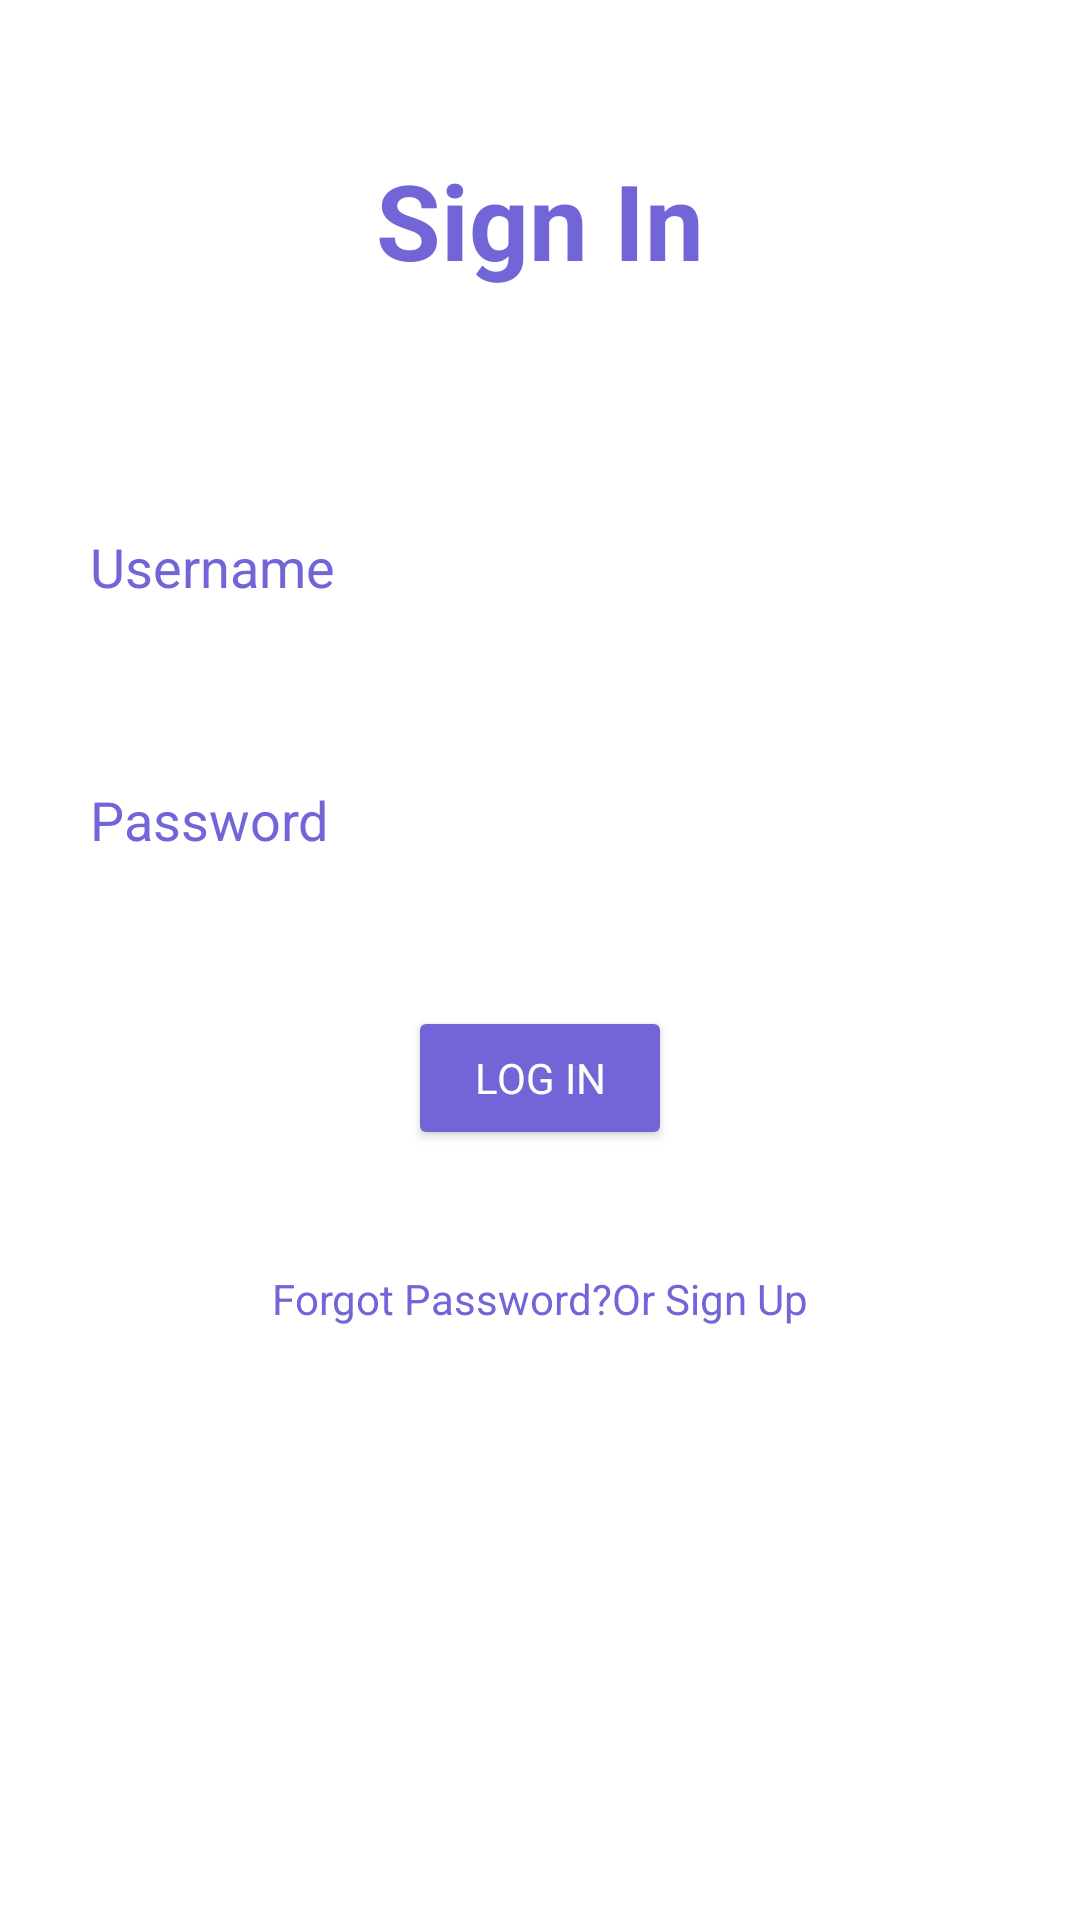

Here is an Android app screen rendered from its layout file. Give the layout XML and the strings, colors and styles it references.
<!-- AndroidManifest.xml: application theme Theme.HealthRecommender -->
<!-- res/layout/activity_sign_in.xml -->
<?xml version="1.0" encoding="utf-8"?>
<RelativeLayout xmlns:android="http://schemas.android.com/apk/res/android"
    xmlns:app="http://schemas.android.com/apk/res-auto"
    xmlns:tools="http://schemas.android.com/tools"
    android:layout_width="match_parent"
    android:layout_height="match_parent"
    android:layout_centerInParent="true"
    android:background="@color/white"
    tools:context=".SignIn">

    <TextView
        android:layout_width="match_parent"
        android:layout_height="wrap_content"
        android:id="@+id/signin"
        android:text="Sign In"
        android:fontFamily="sans-serif"
        android:textColor="@color/purple_200"
        android:textSize="35sp"
        android:textStyle="bold"
        android:layout_margin="50dp"
        android:gravity="center"
        tools:ignore="HardcodedText" />

    <EditText
        android:layout_width="match_parent"
        android:layout_height="wrap_content"
        android:id="@+id/username"
        android:layout_below="@+id/signin"
        android:background="#30ffffff"
        android:fontFamily="sans-serif"
        android:inputType="textEmailAddress"
        android:hint="Username"
        android:textColorHint="@color/purple_200"
        android:textColor="@color/purple_200"
        android:layout_margin="10dp"
        android:padding="20dp"
        android:drawableLeft="@drawable/ic_baseline_person_24"
        android:drawablePadding="20dp"
        tools:ignore="Autofill,HardcodedText,RtlHardcoded" />


    <EditText
        android:layout_width="match_parent"
        android:layout_height="wrap_content"
        android:id="@+id/password"
        android:layout_below="@+id/username"
        android:background="#30ffffff"
        android:fontFamily="sans-serif"
        android:inputType="textPassword"
        android:hint="Password"
        android:textColorHint="@color/purple_200"
        android:textColor="@color/purple_200"
        android:layout_margin="10dp"
        android:padding="20dp"
        android:drawableStart="@drawable/ic_baseline_lock_24"
        android:drawablePadding="20dp"
        tools:ignore="Autofill,HardcodedText" />

    <Button
        android:layout_width="wrap_content"
        android:layout_height="wrap_content"
        android:id="@+id/loginbtn"
        android:layout_below="@+id/password"
        android:fontFamily="sans-serif"
        android:text="Log In"
        android:textColor="@color/white"
        android:backgroundTint="@color/purple_200"
        android:layout_centerHorizontal="true"
        android:layout_margin="20dp"
        tools:ignore="HardcodedText" />

    <TextView
        android:id="@+id/forgotpass"
        android:layout_width="wrap_content"
        android:layout_height="wrap_content"
        android:layout_below="@+id/loginbtn"
        android:layout_centerHorizontal="true"
        android:layout_marginStart="20dp"
        android:layout_marginTop="20dp"
        android:layout_marginEnd="20dp"
        android:layout_marginBottom="20dp"
        android:clickable="true"
        android:fontFamily="sans-serif"
        android:text="Forgot Password?Or Sign Up"
        android:textColor="@color/purple_200"
        tools:ignore="HardcodedText,TouchTargetSizeCheck" />

</RelativeLayout>
<!-- resources referenced by this layout -->
<resources>
  <color name="purple_200">#7165D7</color>
  <color name="white">#FFFFFFFF</color>
  <style name="Theme.HealthRecommender" parent="Theme.AppCompat.Light.NoActionBar">
          
          <item name="colorPrimary">#7C4DFF</item>
          <item name="colorPrimaryDark">@color/purple_700</item>
          <item name="colorAccent">@color/teal_200</item>
          
      </style>
  <color name="purple_700">#FF3700B3</color>
  <color name="teal_200">#FF03DAC5</color>
</resources>
